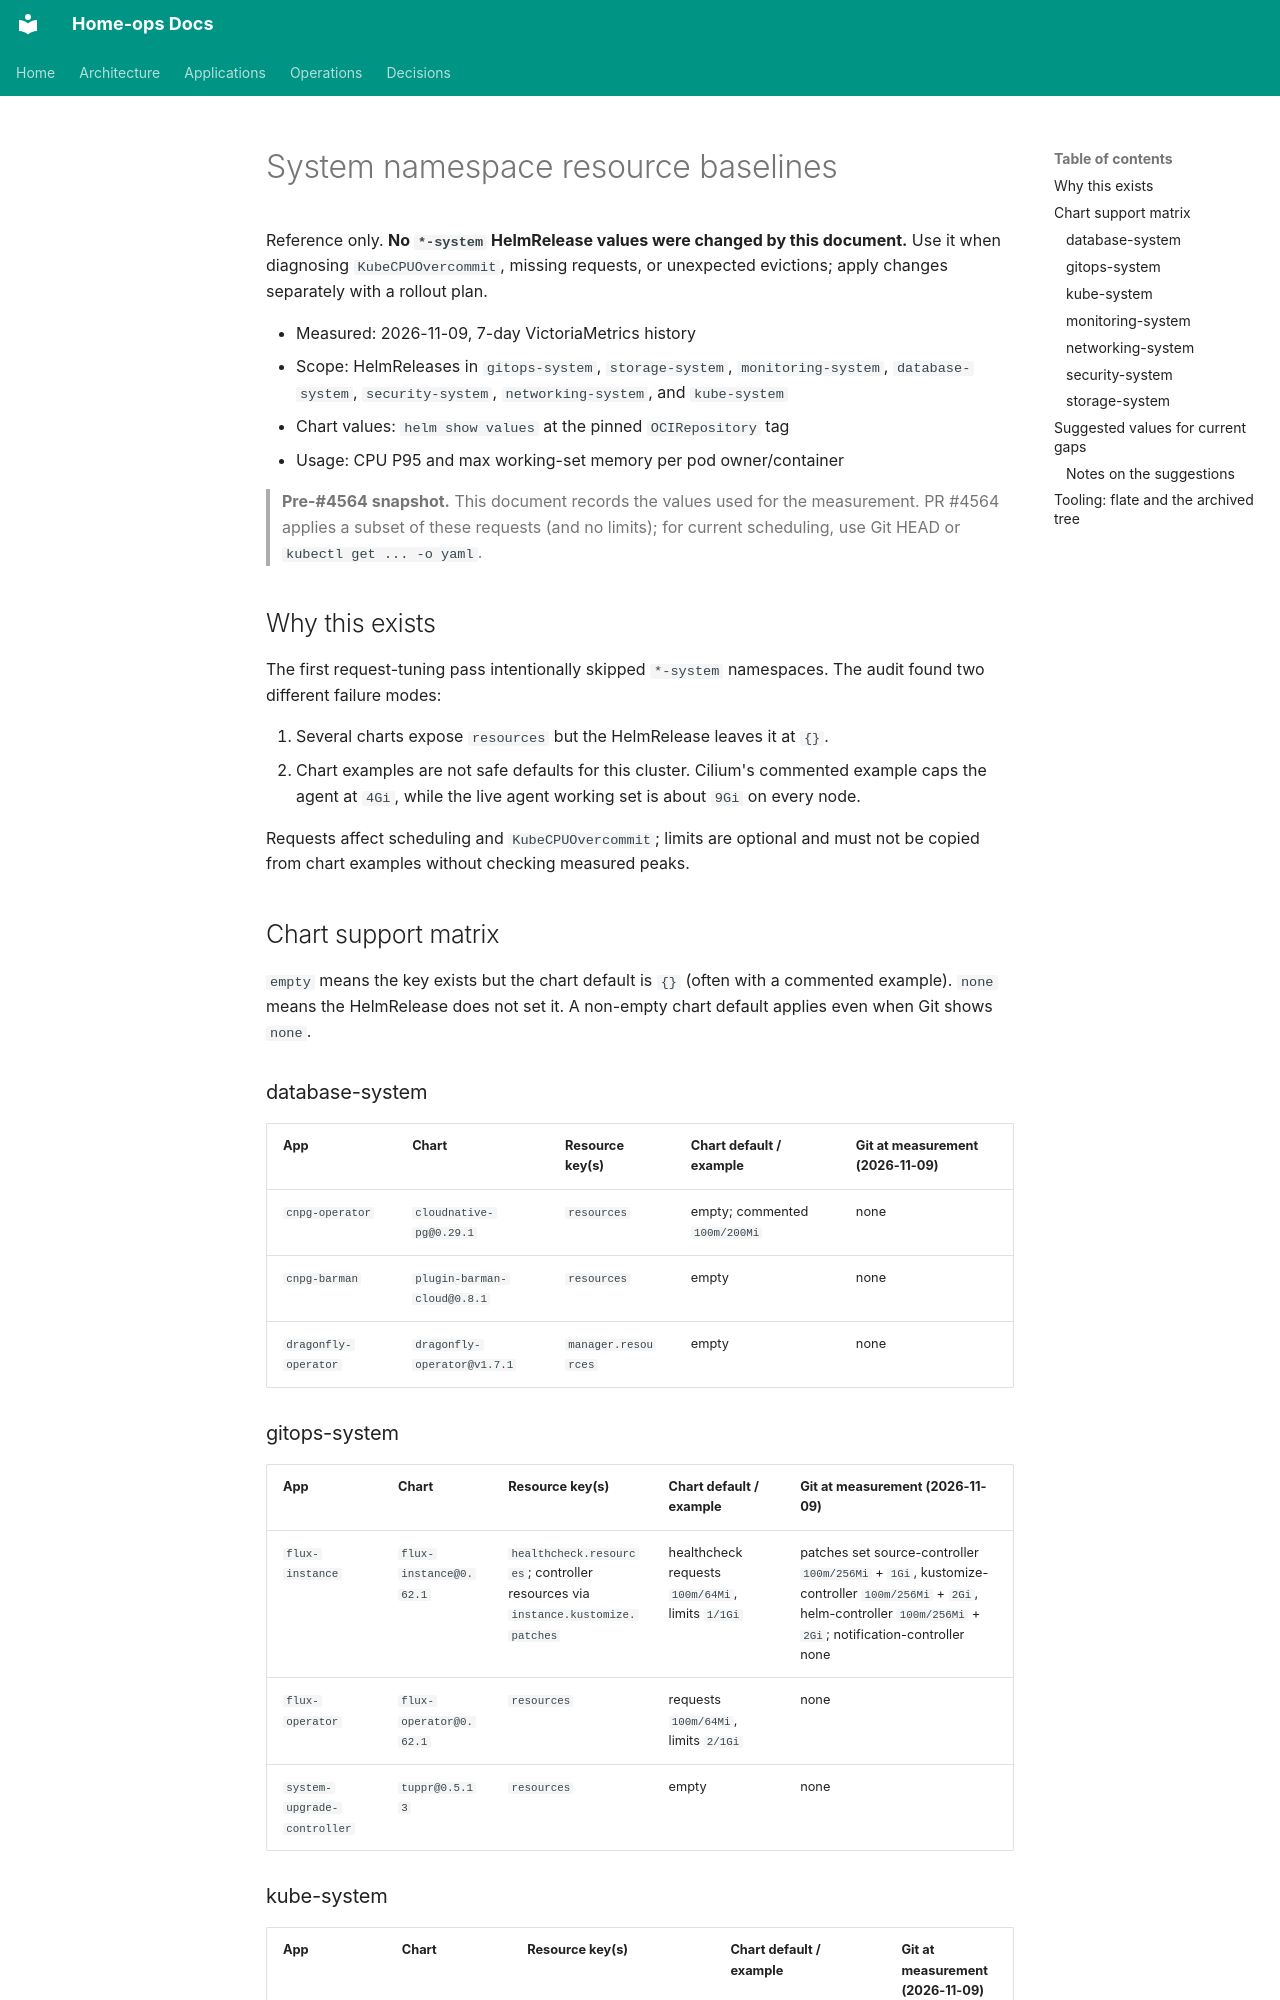

repository: soulwhisper/home-ops · page: deployment/system-resource-baselines/index.html · generator: mkdocs

# System namespace resource baselines

Reference only. **No `*-system` HelmRelease values were changed by this
document.** Use it when diagnosing `KubeCPUOvercommit`, missing requests, or
unexpected evictions; apply changes separately with a rollout plan.

- Measured: 2026-11-09, 7-day VictoriaMetrics history
- Scope: HelmReleases in `gitops-system`, `storage-system`,
  `monitoring-system`, `database-system`, `security-system`,
  `networking-system`, and `kube-system`
- Chart values: `helm show values` at the pinned `OCIRepository` tag
- Usage: CPU P95 and max working-set memory per pod owner/container

> **Pre-#4564 snapshot.** This document records the values used for the
> measurement. PR #4564 applies a subset of these requests (and no limits);
> for current scheduling, use Git HEAD or `kubectl get ... -o yaml`.

## Why this exists

The first request-tuning pass intentionally skipped `*-system` namespaces.
The audit found two different failure modes:

1. Several charts expose `resources` but the HelmRelease leaves it at `{}`.
2. Chart examples are not safe defaults for this cluster. Cilium's commented
   example caps the agent at `4Gi`, while the live agent working set is about
   `9Gi` on every node.

Requests affect scheduling and `KubeCPUOvercommit`; limits are optional and
must not be copied from chart examples without checking measured peaks.

## Chart support matrix

`empty` means the key exists but the chart default is `{}` (often with a
commented example). `none` means the HelmRelease does not set it. A non-empty
chart default applies even when Git shows `none`.

### database-system

| App | Chart | Resource key(s) | Chart default / example | Git at measurement (2026-11-09) |
| --- | --- | --- | --- | --- |
| `cnpg-operator` | `cloudnative-pg@0.29.1` | `resources` | empty; commented `100m/200Mi` | none |
| `cnpg-barman` | `plugin-barman-cloud@0.8.1` | `resources` | empty | none |
| `dragonfly-operator` | `dragonfly-operator@v1.7.1` | `manager.resources` | empty | none |

### gitops-system

| App | Chart | Resource key(s) | Chart default / example | Git at measurement (2026-11-09) |
| --- | --- | --- | --- | --- |
| `flux-instance` | `flux-instance@0.62.1` | `healthcheck.resources`; controller resources via `instance.kustomize.patches` | healthcheck requests `100m/64Mi`, limits `1/1Gi` | patches set source-controller `100m/256Mi` + `1Gi`, kustomize-controller `100m/256Mi` + `2Gi`, helm-controller `100m/256Mi` + `2Gi`; notification-controller none |
| `flux-operator` | `flux-operator@0.62.1` | `resources` | requests `100m/64Mi`, limits `2/1Gi` | none |
| `system-upgrade-controller` | `tuppr@0.5.13` | `resources` | empty | none |
